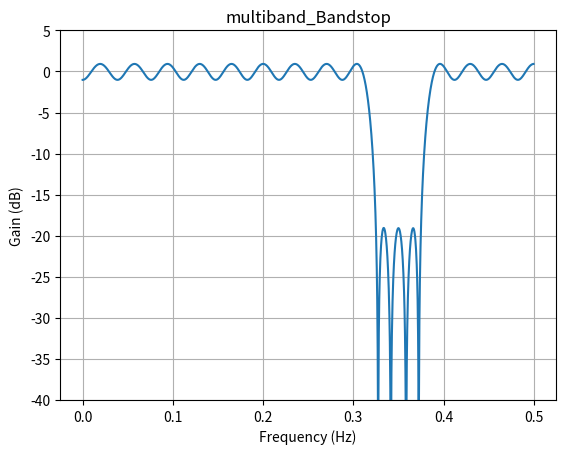
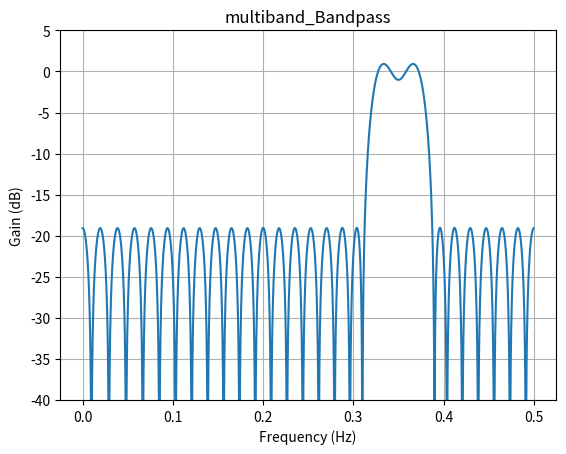
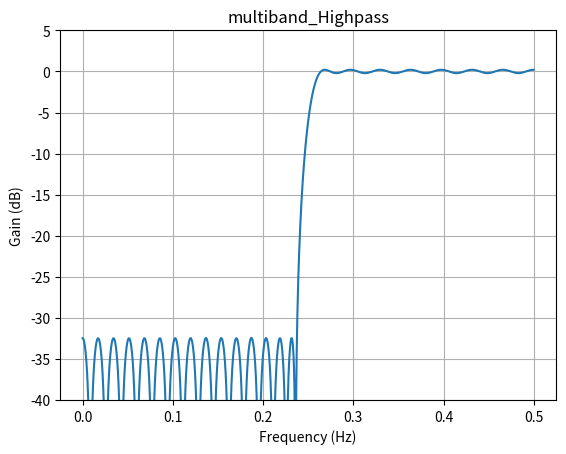
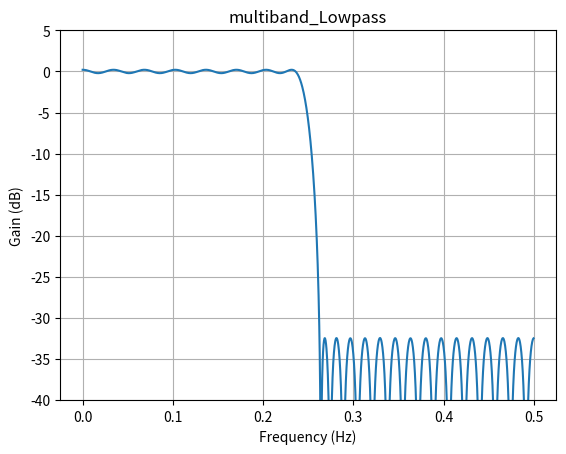

These charts were generated, in order, by the following Python code:
import numpy as np
from scipy.signal import remez,freqz
import matplotlib.pyplot as plt

class FIRFilter:
    def __init__(self, order:int,filter_type:str, t_width:float,center:float, range:float):

        """
        Parameters: order: Order of the desired filter
                    t_width: Transition width between pass and stopband Note: t_width ~ 1/order
                    endpoints: endpoints of Frequency of interest.
                    filter_type: string that indicates type of filter: ["Bandpass" ,"BandStop","Lowpass","Highpass"]
                                    
        Return: List of tuples representing band (normalized) frequency intervals
        """
        self.order = order
        self.t_width = t_width
        self.filter_type = filter_type
        self.center, self.range = center,range

    def normalized_frequency(self, f):
        return (f - (self.center - self.range/2)) / (2*(self.range))

    def design_fir_filter(self, band_center, band_width, cutoff_frequency=None, plot=False):
        """
        Function to design an FIR filter using Parks-McClellan algorithm (Remez method) based on user input.

        Parameters:
            center_freq: Center frequency or array of center frequencies.
            band_width: Desired width of pass (or stop) band, in Hz.
            cutoff_frequency: Cutoff frequency for high and low pass filter.
            plot: Boolean indicating whether to plot the frequency response.

        Returns:
            FIR filter coefficients.
        """
        bands = []
        desired = []
        
        if self.filter_type == "Lowpass" or self.filter_type == "Highpass":
            bands.extend([0.0, self.normalized_frequency(cutoff_frequency - self.t_width/2),self.normalized_frequency(cutoff_frequency + self.t_width/2), 0.5])
            if self.filter_type == "Lowpass":
                desired.extend([1.0, 0.0])
            else:
                desired.extend([0.0, 1.0])
        
        else:
            for frequency in band_center:
                f_low, f_up = frequency - band_width / 2.0, frequency + band_width / 2.0
                bands.extend(filter(lambda x: 0.0 < x < 0.5, [self.normalized_frequency(f_low - self.t_width/2), 
                                                              self.normalized_frequency(f_low), 
                                                              self.normalized_frequency(f_up), 
                                                              self.normalized_frequency(f_up + self.t_width/2)]))
               
                if self.normalized_frequency(f_up + self.t_width / 2) > 0.5:
                    desired.append(0.0 if self.filter_type == "Bandpass" else 1.0)

                elif self.normalized_frequency(f_low - self.t_width / 2) < 0.0:
                    desired.append(0.0 if self.filter_type == "Bandpass" else 1.0)

                else:
                    desired.extend([0.0, 1.0] if self.filter_type == "Bandpass" else [1.0, 0.0])
                
                
                
            bands = [0.0] + bands + [0.5]
            if self.filter_type == "Bandpass":
                    desired.extend([0.0])
            else:
                    desired.extend([1.0])
          
        print("Bands:",np.sort(bands),len(bands))
        print("Desired:", desired,len(desired))
        
        coefs = remez(numtaps=self.order, bands=np.sort(bands), desired=desired)
        
        if plot:
            w, h = freqz(coefs, [1], worN=2000, fs=1)
            plot_response(w, h, "Plot of FIR Transfer Function")
        
        return coefs



def plot_response(w, h, title): 
    "Utility function to plot response functions"
    fig, ax = plt.subplots()
    ax.plot(w, 20 * np.log10(np.abs(h)))
    ax.set_ylim(-40, 5)
    ax.grid(True)
    ax.set(xlabel='Frequency (Hz)', ylabel='Gain (dB)', title=title)
    plt.show()

def example_usage():
    for filter_type in ['Bandstop','Bandpass','Highpass','Lowpass']:
        filter_instance = FIRFilter(order=61, t_width=2.5, filter_type=filter_type,center=190, range=50)
        
        
        band_center = np.array([200])   
        band_width = 5
        cutoff_frequency=190

        
        coefs= filter_instance.design_fir_filter(band_center, band_width, cutoff_frequency, plot=False)
        
        # Plot the frequency response
        w, h = freqz(coefs, [1], worN=2000,fs=1)
        plot_response(w,h,f"multiband_{filter_type}")
   
if __name__ == "__main__":
    example_usage()
